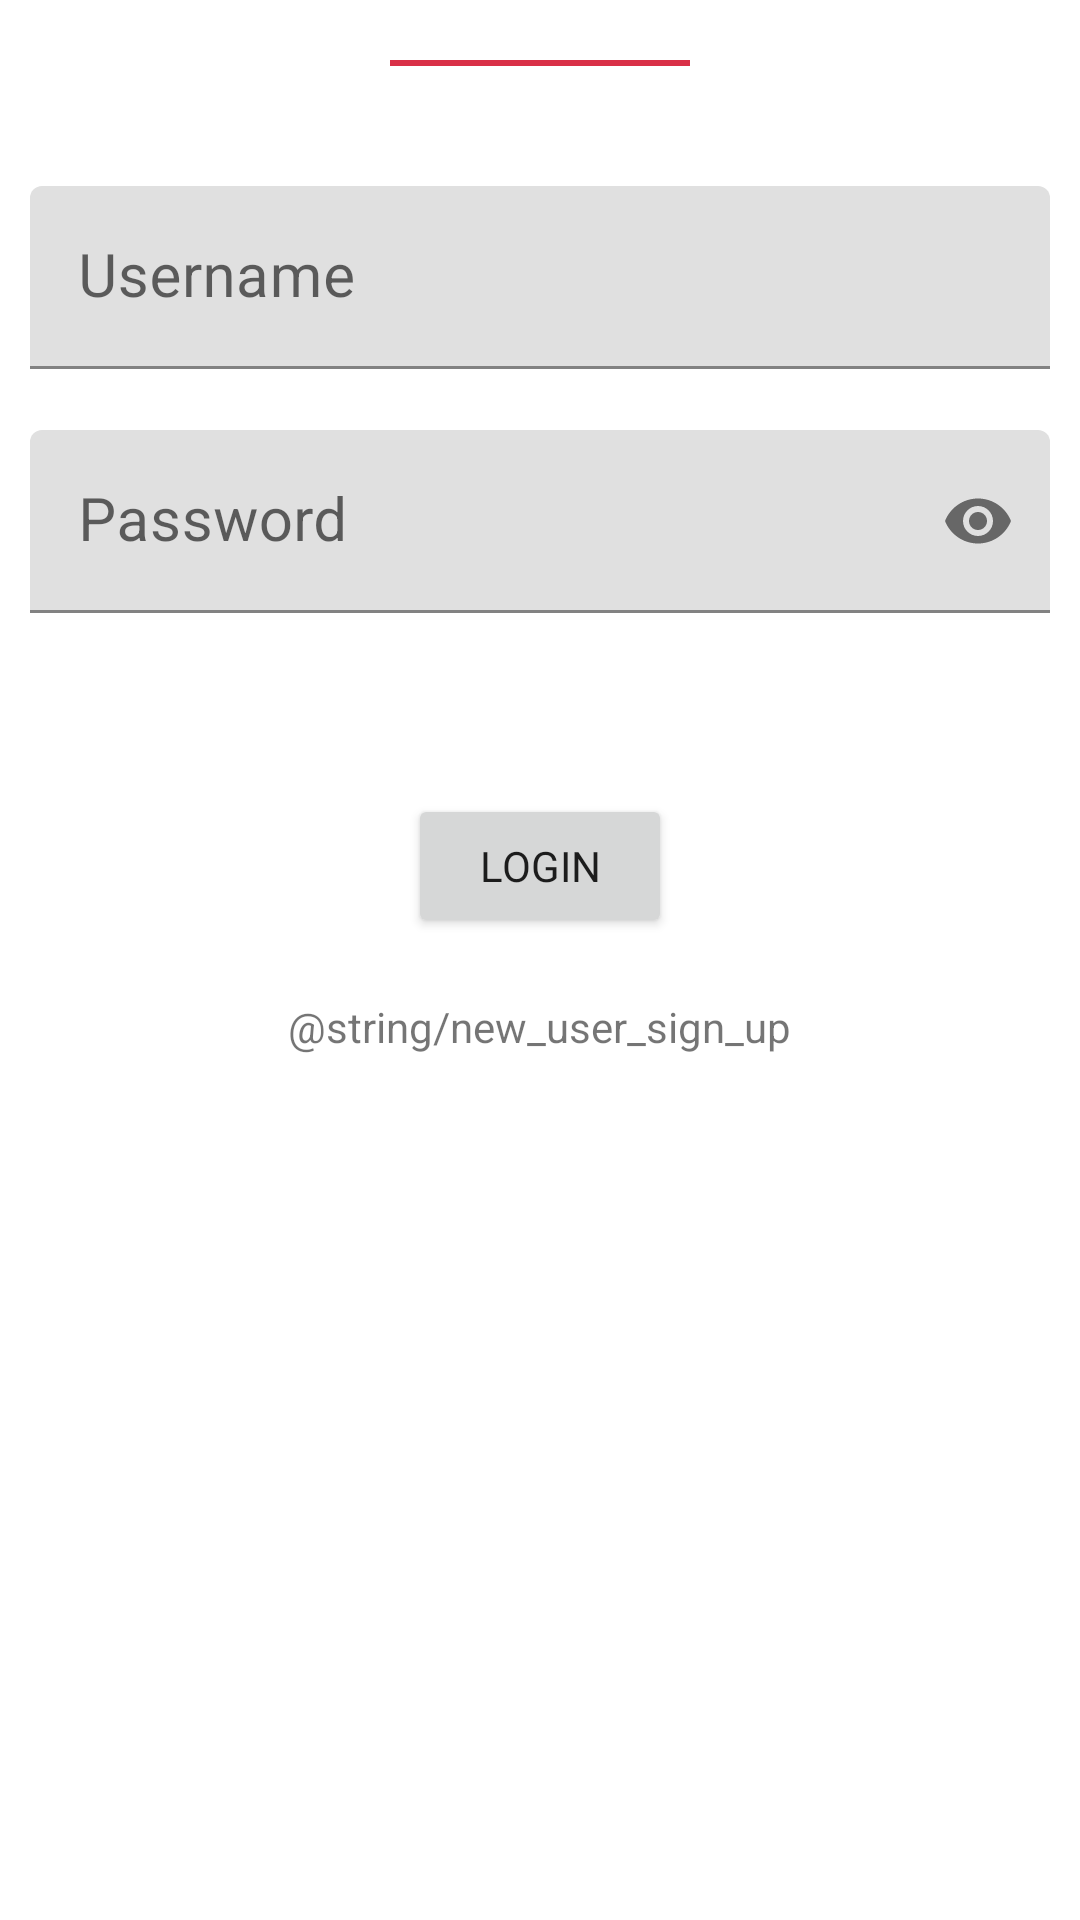

Write the Android layout XML for this screen, with the resource values it uses.
<!-- AndroidManifest.xml: application theme AppTheme -->
<!-- res/layout/fragment_login.xml -->
<?xml version="1.0" encoding="utf-8"?>
<LinearLayout xmlns:android="http://schemas.android.com/apk/res/android"
    xmlns:app="http://schemas.android.com/apk/res-auto"
    android:layout_width="match_parent"
    android:layout_height="wrap_content"
    android:orientation="vertical">

    <View
        android:layout_width="@dimen/value_100dp"
        android:layout_height="@dimen/value_2dp"
        android:layout_gravity="center_horizontal"
        android:layout_marginTop="@dimen/value_20dp"
        android:layout_marginBottom="@dimen/value_40dp"
        android:background="@color/colorPrimary" />

    <com.google.android.material.textfield.TextInputLayout
        android:id="@+id/ti_username"
        android:layout_width="match_parent"
        android:layout_height="wrap_content"
        android:hint="Username"
        app:errorEnabled="true"
        app:layout_constraintBottom_toBottomOf="parent"
        app:layout_constraintEnd_toEndOf="parent"
        app:layout_constraintStart_toStartOf="parent"
        app:layout_constraintTop_toTopOf="parent">

        <com.google.android.material.textfield.TextInputEditText
            android:id="@+id/et_username"
            android:layout_width="match_parent"
            android:layout_height="wrap_content"
            android:layout_marginLeft="@dimen/value_10dp"
            android:layout_marginRight="@dimen/value_10dp"
            android:inputType="text"
            android:maxLines="1"
            android:textSize="@dimen/value_20sp" />

    </com.google.android.material.textfield.TextInputLayout>

    <com.google.android.material.textfield.TextInputLayout
        android:id="@+id/ti_password"
        android:layout_width="match_parent"
        android:layout_height="wrap_content"
        android:hint="Password"
        app:errorEnabled="true"
        app:layout_constraintBottom_toBottomOf="parent"
        app:layout_constraintEnd_toEndOf="parent"
        app:layout_constraintStart_toStartOf="parent"
        app:layout_constraintTop_toBottomOf="@+id/ti_username"
        app:layout_constraintVertical_bias="0.0"
        app:passwordToggleEnabled="true">

        <com.google.android.material.textfield.TextInputEditText
            android:id="@+id/et_password"
            android:layout_width="match_parent"
            android:layout_height="wrap_content"
            android:layout_marginLeft="@dimen/value_10dp"
            android:layout_marginRight="@dimen/value_10dp"
            android:inputType="textPassword"
            android:maxLines="1"
            android:textSize="@dimen/value_20sp" />

    </com.google.android.material.textfield.TextInputLayout>


    <Button
        android:id="@+id/bt_login"
        android:layout_width="wrap_content"
        android:layout_height="wrap_content"
        android:layout_gravity="center_horizontal"
        android:text="Login"
        android:layout_marginTop="@dimen/value_40dp"
        app:layout_constraintBottom_toBottomOf="parent"
        app:layout_constraintEnd_toEndOf="parent"
        app:layout_constraintStart_toStartOf="parent"
        app:layout_constraintTop_toBottomOf="@+id/ti_password" />

    <com.google.android.material.textview.MaterialTextView
        android:id="@+id/tv_sign_up"
        android:layout_width="wrap_content"
        android:layout_height="wrap_content"
        android:text="@string/new_user_sign_up"
        android:layout_marginTop="@dimen/value_20dp"
        android:layout_marginBottom="@dimen/value_20dp"
        android:layout_gravity="center_horizontal"/>

</LinearLayout>
<!-- resources referenced by this layout -->
<resources>
  <color name="colorPrimary">#d93047</color>
  <dimen name="value_100dp">100dp</dimen>
  <dimen name="value_10dp">10dp</dimen>
  <dimen name="value_20dp">20dp</dimen>
  <dimen name="value_20sp">20sp</dimen>
  <dimen name="value_2dp">2dp</dimen>
  <dimen name="value_40dp">40dp</dimen>
  <style name="AppTheme" parent="Theme.MaterialComponents.Light.NoActionBar">
          <item name="colorPrimary">@color/colorPrimary</item>
          <item name="colorPrimaryDark">@color/colorPrimaryDark</item>
          <item name="colorAccent">@color/colorAccent</item>
          <item name="fontFamily">@font/raleway_regular</item>
          <item name="bottomSheetDialogTheme">@style/AppBottomSheetDialogTheme</item>
          <item name="android:statusBarColor">@color/white</item>
      </style>
  <color name="colorPrimaryDark">#c9253b</color>
  <color name="colorAccent">@color/colorPrimary</color>
  <style name="AppBottomSheetDialogTheme" parent="Theme.Design.Light.BottomSheetDialog">
          <item name="colorPrimary">@color/colorPrimary</item>
          <item name="colorPrimaryDark">@color/colorPrimaryDark</item>
          <item name="colorAccent">@color/colorAccent</item>
          <item name="bottomSheetStyle">@style/AppModalStyle</item>
      </style>
  <color name="white">#ffffff</color>
  <style name="AppModalStyle" parent="Widget.Design.BottomSheet.Modal">
          <item name="android:background">@drawable/background_bottom_sheet</item>
      </style>
  <!-- drawable background_bottom_sheet (drawable) -->
  <?xml version="1.0" encoding="utf-8"?>
  <shape xmlns:android="http://schemas.android.com/apk/res/android">
  
      <corners
          android:topLeftRadius="20dp"
          android:topRightRadius="20dp"/>
  
      <solid android:color="@color/colorBottomSheet"/>
  </shape>
  <color name="colorBottomSheet">#faf4f4</color>
</resources>
